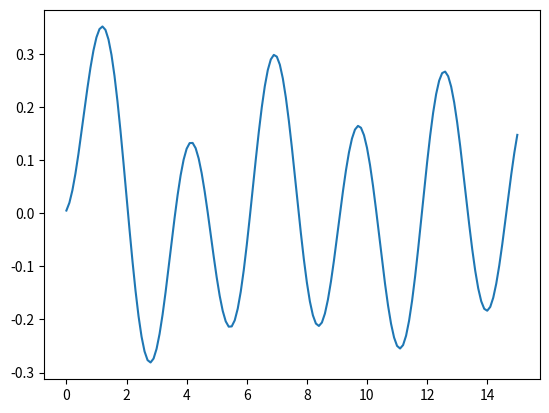

Reproduce this figure in Python.
import numpy as np
from scipy.integrate import ode
from scipy.special import jv
from matplotlib.pyplot import figure, plot, show

def func(x,vy):
    v,y = vy
    return [-5*y + jv(0,x), v]
    



xmax = 15
dx = 0.1

ylist = []
xlist = []

r = ode(func)
r.set_initial_value([0,0], 0)

while r.successful() and r.t < xmax:
    xlist.append(r.t)
    output = r.integrate(r.t+dx)
    ylist.append(output[1])
    
figure()
plot(xlist, ylist)
show(block=False)
    
